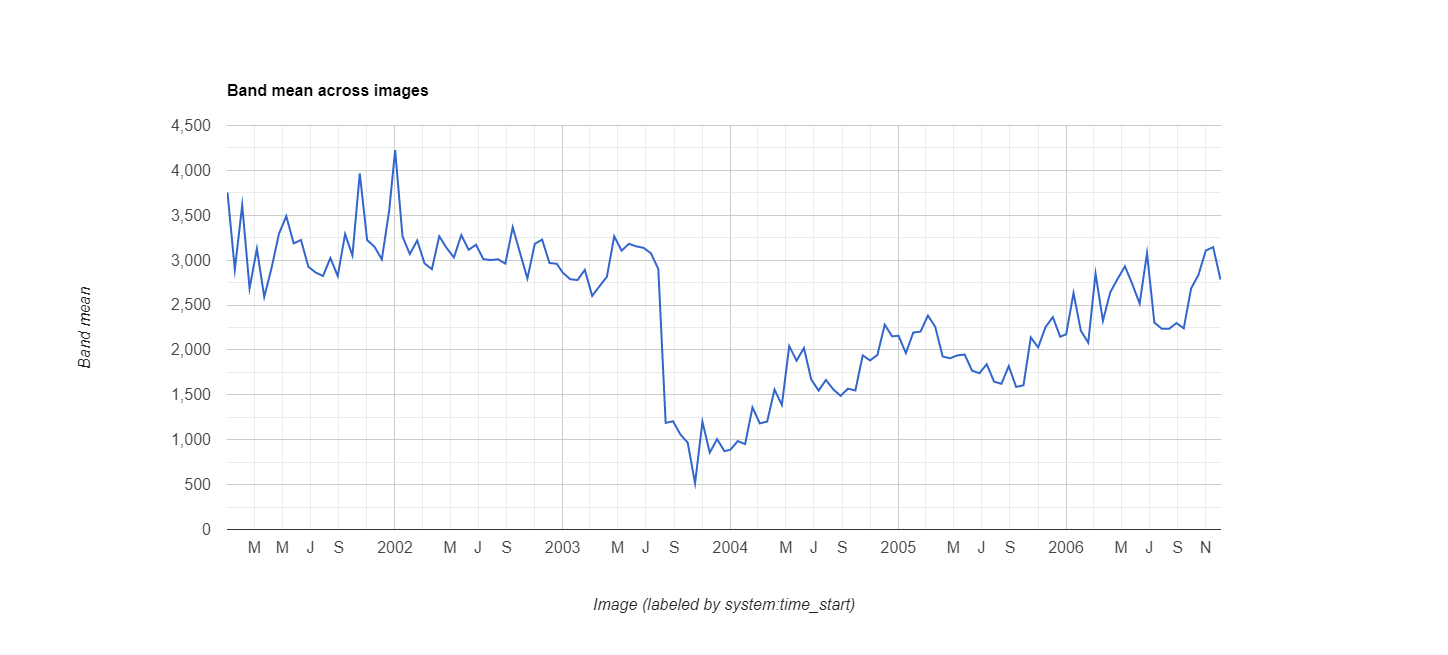

The data file committed next to this chart (first rows):
datetime, EVI, label1, label2
2001/1/1, 0.3754, 0, 0
2001/1/17, 0.2894, 0, 0
2001/2/2, 0.3614, 0, 0
2001/2/18, 0.2687, 0, 0
2001/3/6, 0.3127, 0, 0
2001/3/22, 0.259, 0, 0
2001/4/7, 0.2915, 0, 0
2001/4/23, 0.3293, 0, 0
2001/5/9, 0.349, 0, 0
2001/5/25, 0.3187, 0, 0
2001/6/10, 0.3225, 0, 0
2001/6/26, 0.2927, 0, 0
2001/7/12, 0.2862, 0, 0
2001/7/28, 0.2824, 0, 0
2001/8/13, 0.3024, 0, 0
2001/8/29, 0.2823, 0, 0
2001/9/14, 0.329, 0, 0
2001/9/30, 0.3053, 0, 0
2001/10/16, 0.3967, 0, 0
2001/11/1, 0.3224, 0, 0
2001/11/17, 0.315, 0, 0
2001/12/3, 0.3009, 0, 0
2001/12/19, 0.3551, 0, 0
2002/1/1, 0.4226, 0, 0
2002/1/17, 0.3265, 0, 0
2002/2/2, 0.3068, 0, 0
2002/2/18, 0.322, 0, 0
2002/3/6, 0.2964, 0, 0
2002/3/22, 0.2899, 0, 0
2002/4/7, 0.3266, 0, 0
2002/4/23, 0.3136, 0, 0
2002/5/9, 0.303, 0, 0
2002/5/25, 0.3279, 0, 0
2002/6/10, 0.3115, 0, 0
2002/6/26, 0.3172, 0, 0
2002/7/12, 0.3012, 0, 0
2002/7/28, 0.3001, 0, 0
2002/8/13, 0.301, 0, 0
2002/8/29, 0.2961, 0, 0
2002/9/14, 0.3367, 0, 0
2002/9/30, 0.308, 0, 0
2002/10/16, 0.2796, 0, 0
2002/11/1, 0.3181, 0, 0
2002/11/17, 0.3229, 0, 0
2002/12/3, 0.2969, 0, 0
2002/12/19, 0.2959, 0, 0
2003/1/1, 0.2861, 0, 0
2003/1/17, 0.2788, 0, 0
2003/2/2, 0.2778, 0, 0
2003/2/18, 0.2892, 0, 0
2003/3/6, 0.2602, 0, 0
2003/3/22, 0.271, 0, 0
2003/4/7, 0.2815, 0, 0
2003/4/23, 0.3266, 0, 0
2003/5/9, 0.3106, 0, 0
2003/5/25, 0.3182, 0, 0
2003/6/10, 0.3154, 0, 0
2003/6/26, 0.3137, 0, 0
2003/7/12, 0.3076, 0, 0
2003/7/28, 0.2901, 0, 0
... 78 more rows
